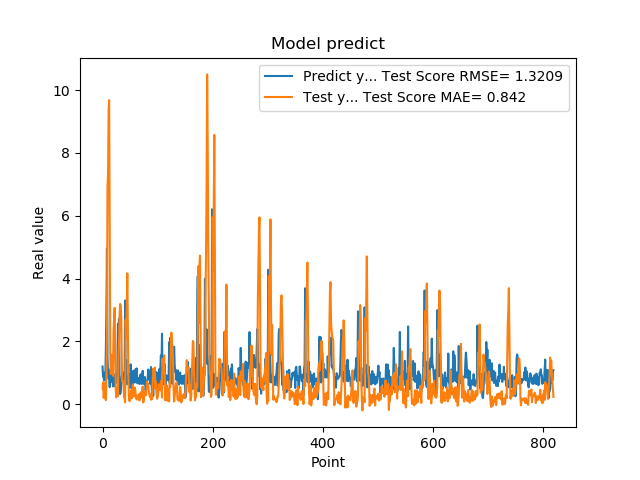

Values plotted in this chart, from the file beside it:
1.201630949974060059e+00, 5.084746141879948889e-01
8.802530169486999512e-01, 7.038563985025810821e-01
8.531429767608642578e-01, 2.072312935923449062e-01
7.591750025749206543e-01, 3.249108165395207526e-01
1.005007982254028320e+00, 6.764128638592548093e-01
7.687720060348510742e-01, 2.749380291450555513e-01
1.740013241767883301e+00, 1.339867014427194025e-01
2.913533687591552734e+00, 7.603278930181766038e-01
4.963075160980224609e+00, 2.435865250238002488e+00
1.471215128898620605e+00, 6.910318602603282123e+00
1.000648975372314453e+00, 7.361539670756686249e+00
8.220189809799194336e-01, 9.338343444337326105e+00
9.362199902534482643e-01, 9.677873224562684840e+00
5.486897230148315430e-01, 5.225085457684081724e+00
1.111255049705505371e+00, 1.642027635853469558e+00
7.148039937019348145e-01, 9.642785279910953689e-01
1.052167057991027832e+00, 1.464382579578939136e+00
8.955980539321898304e-01, 1.581280063956409521e+00
7.769405245780944824e-01, 1.146511400092554034e+00
5.699509978294372559e-01, 9.109608094566105096e-01
8.244060277938842773e-01, 2.341672381678793435e+00
5.800840258598327637e-01, 2.690907549524748976e+00
9.488009810447691761e-01, 3.071177900359877810e+00
7.918390035629272461e-01, 1.689332084200048101e+00
6.937990188598632812e-01, 4.670202237781229115e-01
6.834830045700073242e-01, 2.207565771379527420e-01
9.433320164680479847e-01, 5.069503763852318823e-01
1.032713770866394043e+00, 3.729829860676689424e-01
2.556216001510620117e+00, 2.608477483943594799e-01
2.464895963668823242e+00, 1.537964447800914014e+00
2.728049993515014204e+00, 1.956409056017098136e+00
3.558506965637206476e-01, 2.855999804551023757e+00
3.262020051479339600e-01, 3.193160715958148099e+00
3.781589865684509277e-01, 3.132717568306597311e+00
6.306380033493041992e-01, 2.769703123413248758e+00
8.854129910469055176e-01, 1.288040095244748828e+00
9.743152856826782227e-01, 7.227452497442437007e-01
7.307389974594116211e-01, 7.392554733638713182e-01
9.521890282630921520e-01, 7.310830281013106502e-01
1.011654973030090332e+00, 2.436915256713253486e-01
7.643579840660095215e-01, 2.026050107424247904e-01
3.306220054626464844e+00, 6.556121899473164871e-02
7.543110251426696777e-01, 2.695087417247651995e+00
1.409499049186706321e+00, 2.089498360453147630e+00
6.401469707489013672e-01, 3.094195092136414083e+00
8.640019893646240234e-01, 4.170445289369387076e+00
8.469420075416564941e-01, 2.531689836150775808e+00
7.976629734039306641e-01, 8.174696242742253149e-01
9.555831551551821068e-01, 1.815248256044355857e-01
9.546210169792175293e-01, 1.001204180272105282e-01
5.251880288124084473e-01, 1.696604979371986177e-01
1.275226235389709695e+00, 2.132131510663364538e-01
8.355640172958374023e-01, 4.481719913040351777e-01
7.640249729156494141e-01, 1.864348504428111897e-01
4.752210080623626154e-01, 2.110245580021175016e-01
7.414129972457885742e-01, 6.325806832028155746e-01
1.069700956344604492e+00, 4.278585401683118739e-01
7.892770171165466309e-01, 3.638029727745921149e-01
6.914690136909484863e-01, 2.550041452255950580e-01
7.093830108642578125e-01, 5.345270031325102256e-01
1.115731000900268555e+00, 3.500873596203790128e-01
... 759 more rows
